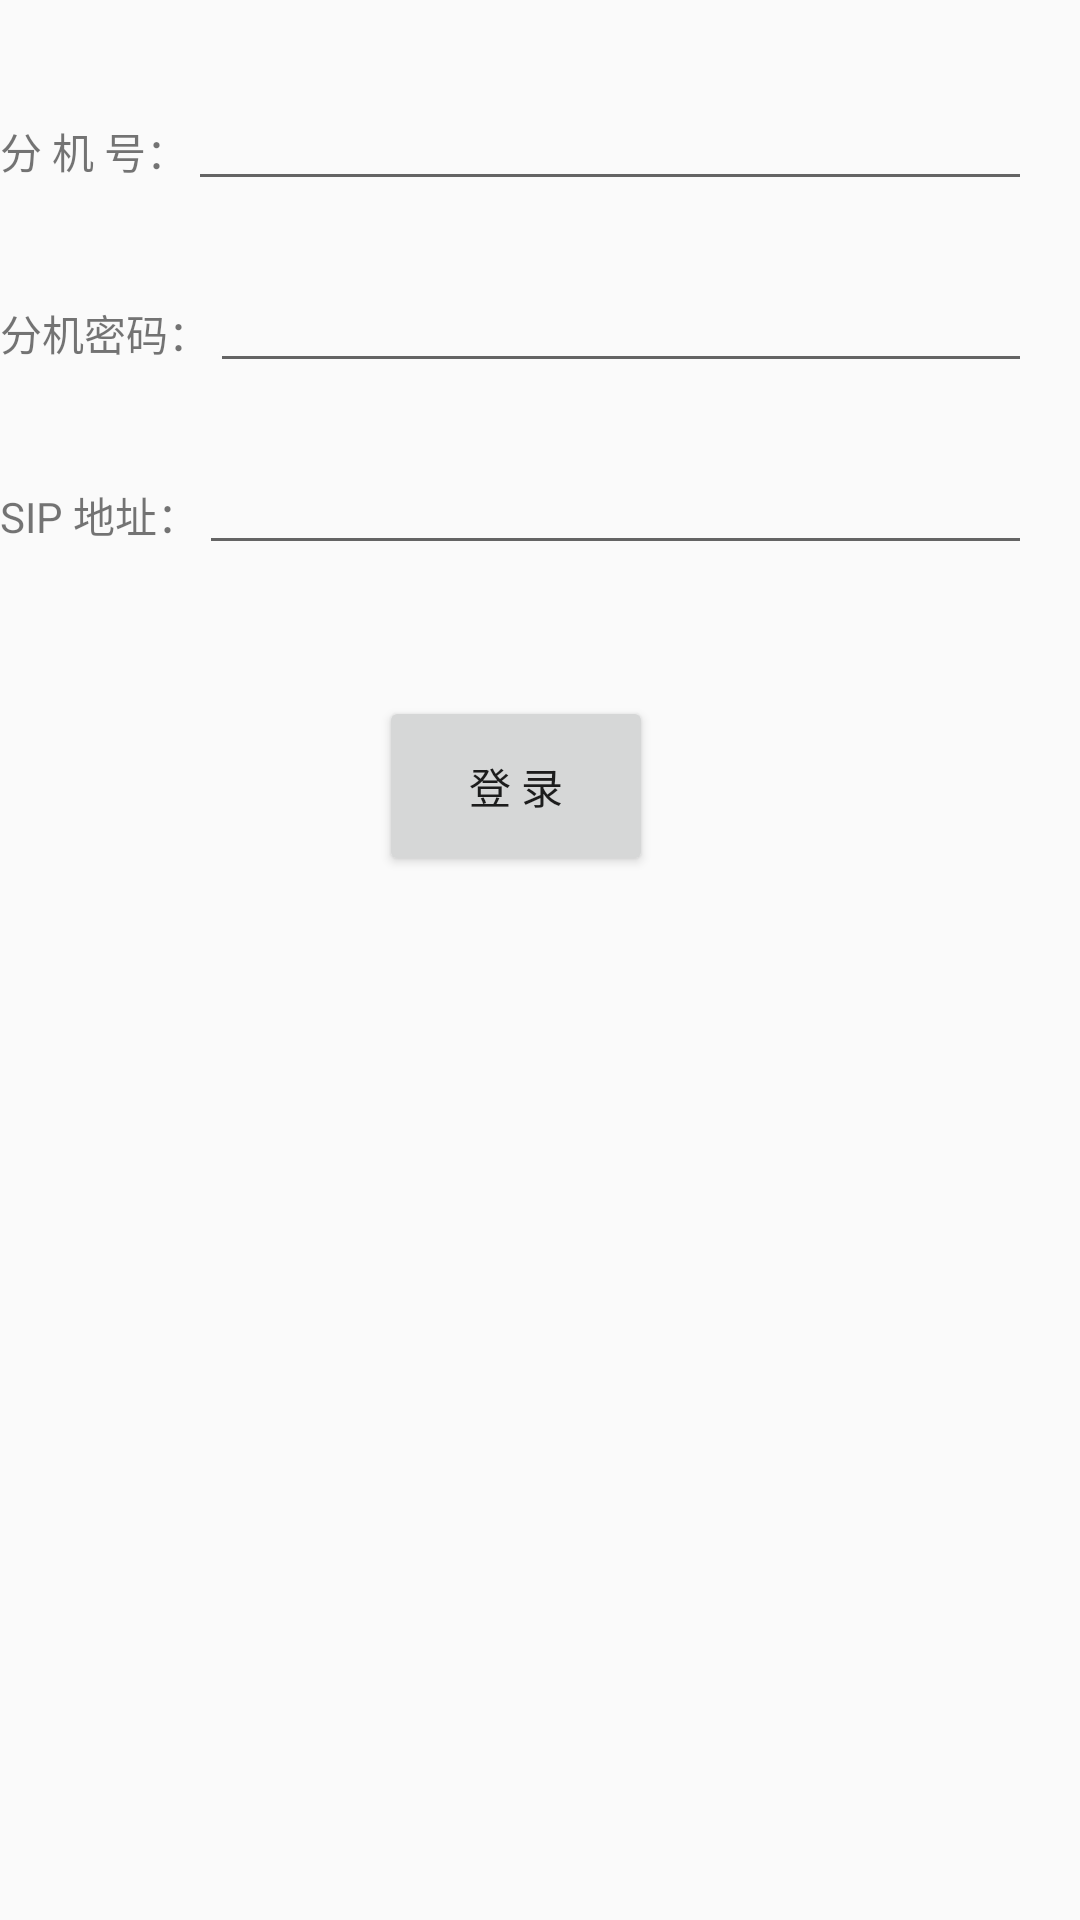

Layout XML and referenced resources for this Android screen:
<!-- AndroidManifest.xml: application theme AppTheme -->
<!-- res/layout/content_login.xml -->
<?xml version="1.0" encoding="utf-8"?>

<android.support.constraint.ConstraintLayout
    xmlns:android="http://schemas.android.com/apk/res/android"
    xmlns:app="http://schemas.android.com/apk/res-auto"
    xmlns:tools="http://schemas.android.com/tools"
    android:layout_width="match_parent"
    android:layout_height="match_parent"
    app:layout_behavior="@string/appbar_scrolling_view_behavior"
    tools:context="com.android.sipdemo.activity.LoginActivity"
    tools:showIn="@layout/activity_login">

    <LinearLayout
        android:layout_width="344dp"
        android:layout_height="495dp"
        android:orientation="vertical"
        tools:layout_editor_absoluteY="8dp"
        tools:layout_editor_absoluteX="8dp">

        <LinearLayout
            android:layout_width="match_parent"
            android:layout_height="wrap_content"
            android:orientation="horizontal"
            android:paddingTop="20dp">

            <TextView
                android:layout_width="wrap_content"
                android:layout_height="wrap_content"
                android:paddingTop="20dp"
                android:text="分 机 号："
                android:textAllCaps="true"/>

            <EditText
                android:id="@+id/sip_device_id"
                android:layout_width="match_parent"
                android:layout_height="40dp"
                android:inputType="textUri"
                android:maxLines="1"/>

        </LinearLayout>


        <LinearLayout
            android:layout_width="match_parent"
            android:layout_height="wrap_content"
            android:orientation="horizontal"
            android:paddingTop="20dp">

            <TextView
                android:layout_width="wrap_content"
                android:layout_height="wrap_content"
                android:paddingTop="20dp"
                android:text="分机密码："
                android:textAllCaps="true"/>

            <EditText
                android:id="@+id/sip_password"
                android:layout_width="match_parent"
                android:layout_height="40dp"
                android:inputType="textPassword"
                android:maxLines="1"/>

        </LinearLayout>


        <LinearLayout
            android:layout_width="match_parent"
            android:layout_height="wrap_content"
            android:orientation="horizontal"
            android:paddingTop="20dp">

            <TextView
                android:layout_width="wrap_content"
                android:layout_height="wrap_content"
                android:paddingTop="20dp"
                android:text="SIP 地址："
                android:textAllCaps="true"/>

            <EditText
                android:id="@+id/sip_domain"
                android:layout_width="match_parent"
                android:layout_height="40dp"
                android:inputType="text"
                android:maxLines="1"/>

        </LinearLayout>


        <Button
            android:id="@+id/agent_login"
            android:layout_width="wrap_content"
            android:layout_height="60dp"
            android:layout_gravity="center_horizontal"
            android:layout_marginTop="50dp"
            android:paddingBottom="5dp"
            android:paddingLeft="30dp"
            android:paddingRight="30dp"
            android:paddingTop="5dp"
            android:text="登 录"/>

    </LinearLayout>


</android.support.constraint.ConstraintLayout>
<!-- res/layout/activity_login.xml (included above) -->
<?xml version="1.0" encoding="utf-8"?>

<android.support.design.widget.CoordinatorLayout
    xmlns:android="http://schemas.android.com/apk/res/android"
    xmlns:app="http://schemas.android.com/apk/res-auto"
    xmlns:tools="http://schemas.android.com/tools"
    android:layout_width="match_parent"
    android:layout_height="match_parent"
    tools:context="com.android.sipdemo.activity.LoginActivity">

    <android.support.design.widget.AppBarLayout
        android:layout_width="match_parent"
        android:layout_height="wrap_content"
        android:theme="@style/AppTheme.AppBarOverlay">

        <android.support.v7.widget.Toolbar
            android:id="@+id/toolbar"
            android:layout_width="match_parent"
            android:layout_height="?attr/actionBarSize"
            android:background="?attr/colorPrimary"
            app:popupTheme="@style/AppTheme.PopupOverlay"/>

    </android.support.design.widget.AppBarLayout>

    <include layout="@layout/content_login"/>

</android.support.design.widget.CoordinatorLayout>
<!-- resources referenced by this layout -->
<resources>
  <style name="AppTheme.AppBarOverlay" parent="ThemeOverlay.AppCompat.Dark.ActionBar" />
  <style name="AppTheme.PopupOverlay" parent="ThemeOverlay.AppCompat.Light" />
  <style name="AppTheme" parent="Theme.AppCompat.Light.DarkActionBar">
          
          <item name="colorPrimary">@color/colorPrimary</item>
          <item name="colorPrimaryDark">@color/colorPrimaryDark</item>
          <item name="colorAccent">@color/colorAccent</item>
      </style>
  <!-- not gathered from this repository: default colours our renderer supplied (Android Studio template values) -->
  <color name="colorPrimary">#FF6200EE</color>
  <color name="colorPrimaryDark">#FF3700B3</color>
  <color name="colorAccent">#FF03DAC5</color>
</resources>
